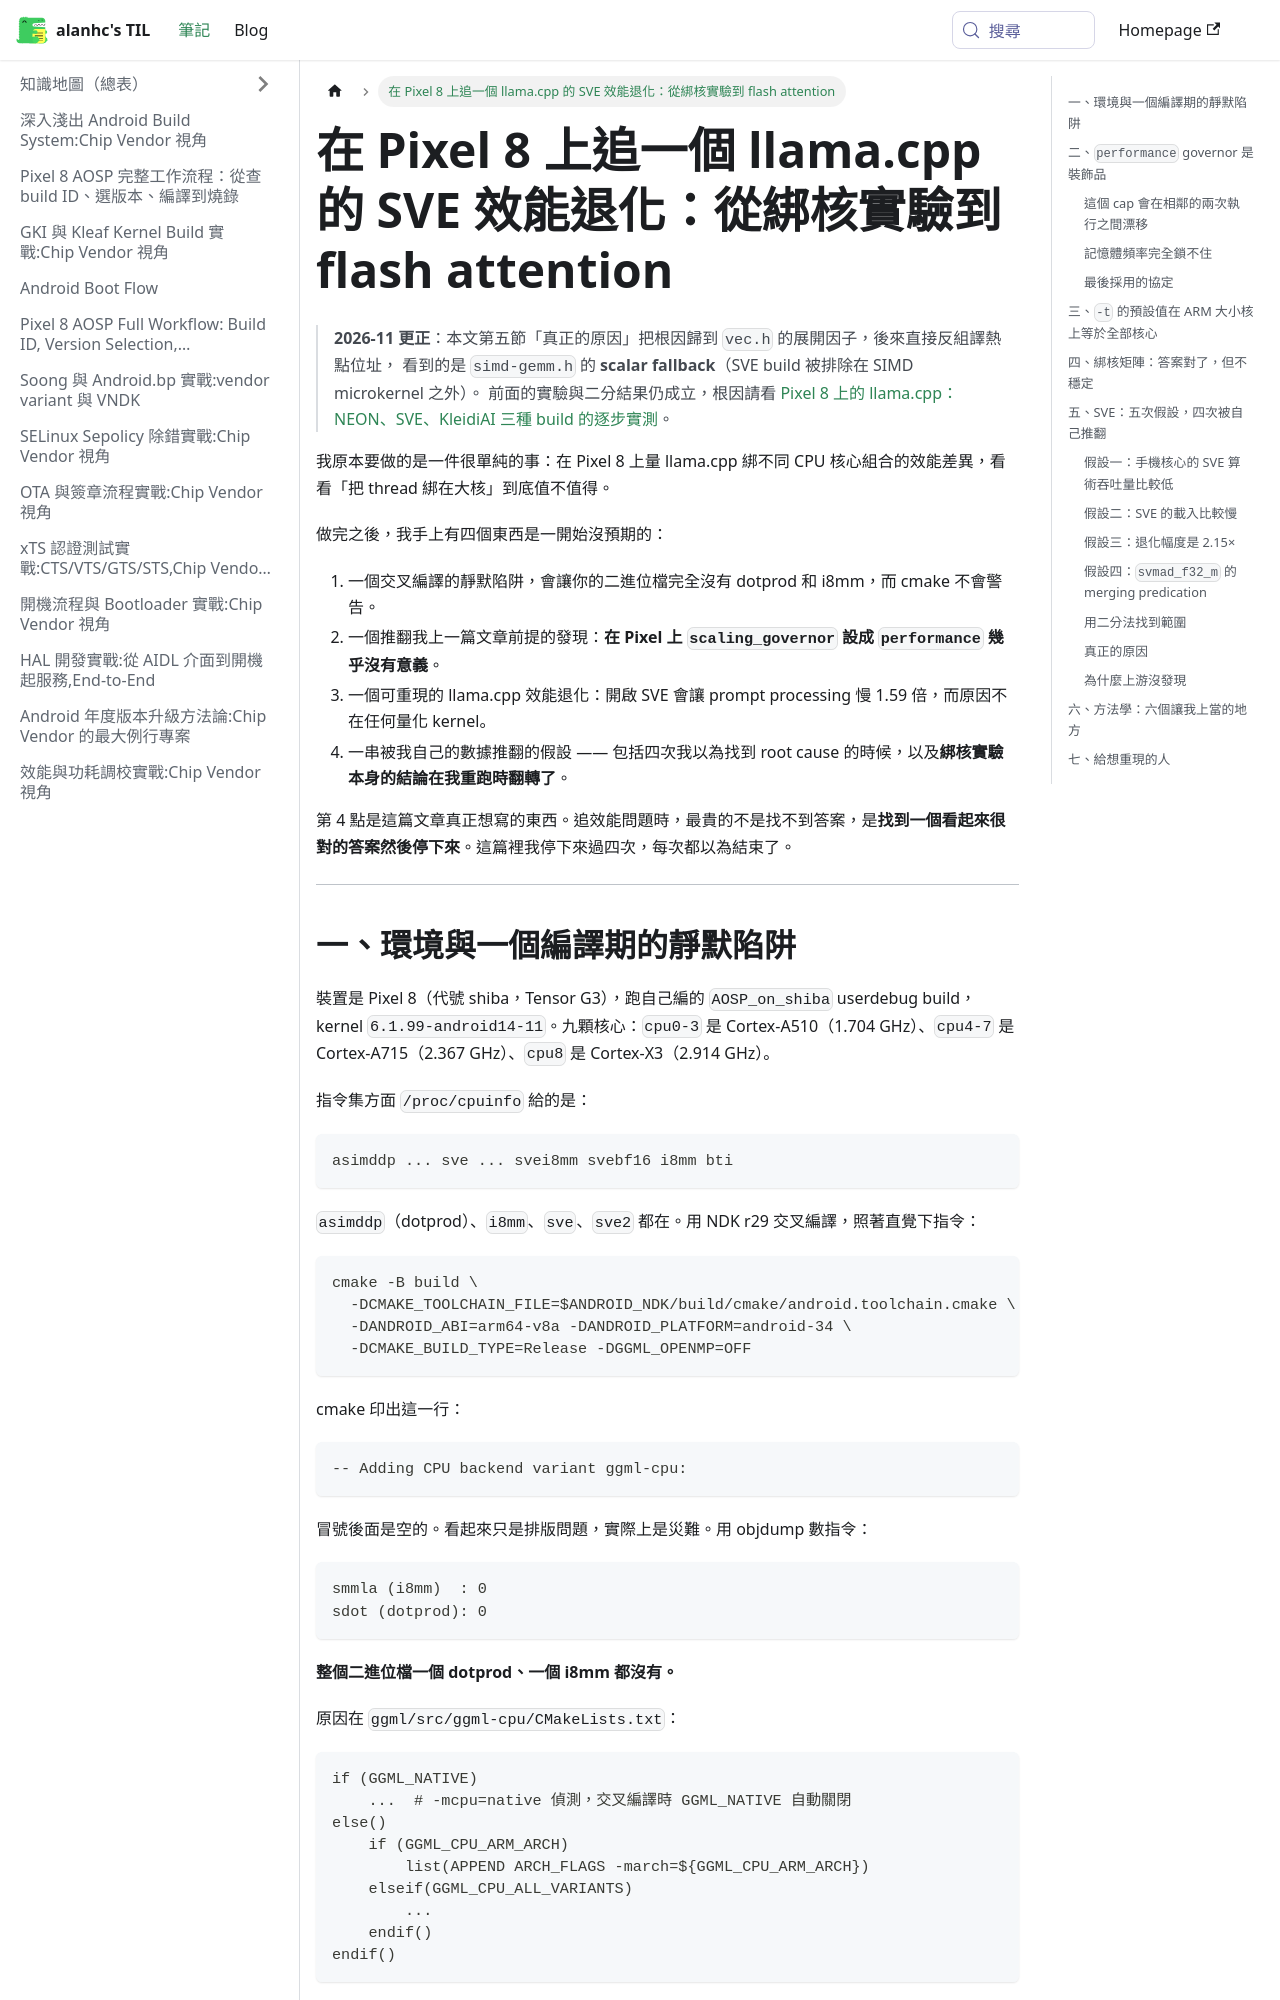

repository: alanhc/til · page: docs/llama-cpp-pixel8-sve-flash-attention.html · generator: docusaurus

# 在 Pixel 8 上追一個 llama.cpp 的 SVE 效能退化：從綁核實驗到 flash attention

> **2026-11 更正**：本文第五節「真正的原因」把根因歸到 `vec.h` 的展開因子，後來直接反組譯熱點位址，
> 看到的是 `simd-gemm.h` 的 **scalar fallback**（SVE build 被排除在 SIMD microkernel 之外）。
> 前面的實驗與二分結果仍成立，根因請看 [Pixel 8 上的 llama.cpp：NEON、SVE、KleidiAI 三種 build 的逐步實測](llama-cpp-pixel8-neon-sve-kleidiai.md)。

我原本要做的是一件很單純的事：在 Pixel 8 上量 llama.cpp 綁不同 CPU 核心組合的效能差異，看看「把 thread 綁在大核」到底值不值得。

做完之後，我手上有四個東西是一開始沒預期的：

1. 一個交叉編譯的靜默陷阱，會讓你的二進位檔完全沒有 dotprod 和 i8mm，而 cmake 不會警告。
2. 一個推翻我上一篇文章前提的發現：**在 Pixel 上 `scaling_governor` 設成 `performance` 幾乎沒有意義**。
3. 一個可重現的 llama.cpp 效能退化：開啟 SVE 會讓 prompt processing 慢 1.59 倍，而原因不在任何量化 kernel。
4. 一串被我自己的數據推翻的假設 —— 包括四次我以為找到 root cause 的時候，以及**綁核實驗本身的結論在我重跑時翻轉了**。

第 4 點是這篇文章真正想寫的東西。追效能問題時，最貴的不是找不到答案，是**找到一個看起來很對的答案然後停下來**。這篇裡我停下來過四次，每次都以為結束了。

---
